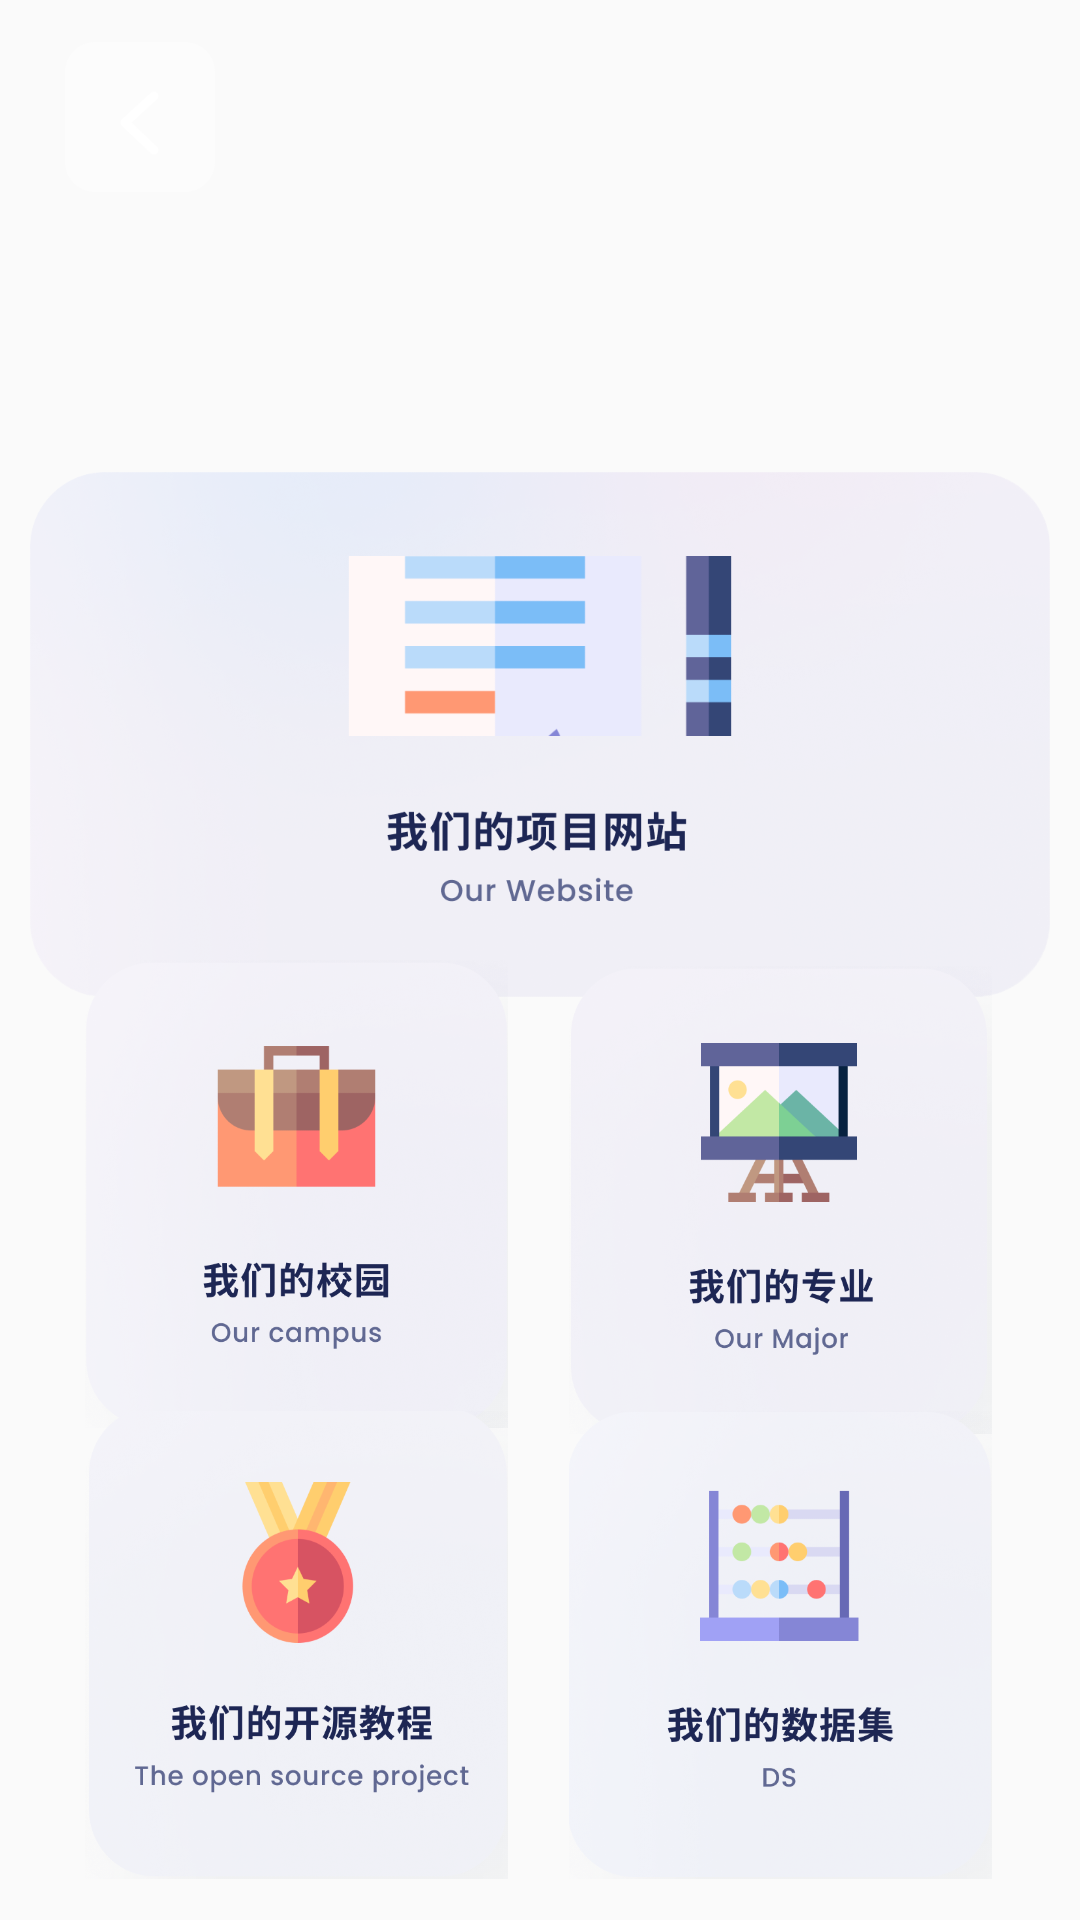

Write the Android layout XML for this screen, with the resource values it uses.
<!-- AndroidManifest.xml: application theme Theme.MyFirstAPP -->
<!-- res/layout/activity_setting.xml -->
<?xml version="1.0" encoding="utf-8"?>
<androidx.constraintlayout.widget.ConstraintLayout xmlns:android="http://schemas.android.com/apk/res/android"
    xmlns:app="http://schemas.android.com/apk/res-auto"
    xmlns:tools="http://schemas.android.com/tools"
    android:layout_width="match_parent"
    android:layout_height="match_parent"
    android:background="@drawable/setting"
    tools:context=".setting">

    <Button
        android:id="@+id/button14"
        android:layout_width="50dp"
        android:layout_height="50dp"
        android:background="@drawable/fanhui"
        android:onClick="Button_Black"
        android:text=""
        app:layout_constraintBottom_toBottomOf="parent"
        app:layout_constraintEnd_toEndOf="parent"
        app:layout_constraintHorizontal_bias="0.07"
        app:layout_constraintStart_toStartOf="parent"
        app:layout_constraintTop_toTopOf="parent"
        app:layout_constraintVertical_bias="0.024" />

    <Button
        android:id="@+id/button17"
        android:layout_width="340dp"
        android:layout_height="175dp"
        android:background="@drawable/select_setting_1"
        android:text=""
        app:layout_constraintBottom_toBottomOf="parent"
        app:layout_constraintEnd_toEndOf="parent"
        app:layout_constraintHorizontal_bias="0.492"
        app:layout_constraintStart_toStartOf="parent"
        app:layout_constraintTop_toTopOf="parent"
        app:layout_constraintVertical_bias="0.338" />

    <Button
        android:id="@+id/button18"
        android:layout_width="141dp"
        android:layout_height="156dp"
        android:background="@drawable/select_setting_2"
        android:text=""
        app:layout_constraintBottom_toBottomOf="parent"
        app:layout_constraintEnd_toEndOf="parent"
        app:layout_constraintHorizontal_bias="0.129"
        app:layout_constraintStart_toStartOf="parent"
        app:layout_constraintTop_toTopOf="parent"
        app:layout_constraintVertical_bias="0.661" />

    <Button
        android:id="@+id/button19"
        android:layout_width="141dp"
        android:layout_height="156dp"
        android:background="@drawable/select_setting_3"
        android:text=""
        app:layout_constraintBottom_toBottomOf="parent"
        app:layout_constraintEnd_toEndOf="parent"
        app:layout_constraintHorizontal_bias="0.866"
        app:layout_constraintStart_toStartOf="parent"
        app:layout_constraintTop_toTopOf="parent"
        app:layout_constraintVertical_bias="0.665" />

    <Button
        android:id="@+id/button20"
        android:layout_width="141dp"
        android:layout_height="156dp"
        android:background="@drawable/select_setting_4"
        android:text=""
        app:layout_constraintBottom_toBottomOf="parent"
        app:layout_constraintEnd_toEndOf="parent"
        app:layout_constraintHorizontal_bias="0.866"
        app:layout_constraintStart_toStartOf="parent"
        app:layout_constraintTop_toTopOf="parent"
        app:layout_constraintVertical_bias="0.972" />

    <Button
        android:id="@+id/button21"
        android:layout_width="141dp"
        android:layout_height="156dp"
        android:text=""
        android:background="@drawable/select_setting_5"
        app:layout_constraintBottom_toBottomOf="parent"
        app:layout_constraintEnd_toEndOf="parent"
        app:layout_constraintHorizontal_bias="0.129"
        app:layout_constraintStart_toStartOf="parent"
        app:layout_constraintTop_toTopOf="parent"
        app:layout_constraintVertical_bias="0.972" />


</androidx.constraintlayout.widget.ConstraintLayout>
<!-- resources referenced by this layout -->
<resources>
  <!-- drawable fanhui: png bitmap (drawable, 2325 bytes) -->
  <!-- drawable select_setting_1 (drawable) -->
  <?xml version="1.0" encoding="utf-8"?>
  <selector xmlns:android="http://schemas.android.com/apk/res/android">
      <item android:drawable="@drawable/web_1" android:state_pressed="false"/>
      <item android:drawable="@drawable/web_2" android:state_pressed="true"/>
      <item android:drawable="@drawable/web_2" android:state_focused="true"/>
  </selector>
  <!-- drawable select_setting_2 (drawable) -->
  <?xml version="1.0" encoding="utf-8"?>
  <selector xmlns:android="http://schemas.android.com/apk/res/android">
      <item android:drawable="@drawable/qau_1" android:state_pressed="false"/>
      <item android:drawable="@drawable/qau_2" android:state_pressed="true"/>
      <item android:drawable="@drawable/qau_2" android:state_focused="true"/>
  </selector>
  <!-- drawable select_setting_3 (drawable) -->
  <?xml version="1.0" encoding="utf-8"?>
  <selector xmlns:android="http://schemas.android.com/apk/res/android">
      <item android:drawable="@drawable/su_1" android:state_pressed="false"/>
      <item android:drawable="@drawable/su_2" android:state_pressed="true"/>
      <item android:drawable="@drawable/su_2" android:state_focused="true"/>
  </selector>
  <!-- drawable select_setting_4 (drawable) -->
  <?xml version="1.0" encoding="utf-8"?>
  <selector xmlns:android="http://schemas.android.com/apk/res/android">
      <item android:drawable="@drawable/date_1" android:state_pressed="false"/>
      <item android:drawable="@drawable/date_2" android:state_pressed="true"/>
      <item android:drawable="@drawable/date_2" android:state_focused="true"/>
  </selector>
  <!-- drawable select_setting_5 (drawable) -->
  <?xml version="1.0" encoding="utf-8"?>
  <selector xmlns:android="http://schemas.android.com/apk/res/android">
      <item android:drawable="@drawable/object_1" android:state_pressed="false"/>
      <item android:drawable="@drawable/object_2" android:state_pressed="true"/>
      <item android:drawable="@drawable/object_2" android:state_focused="true"/>
  </selector>
  <style name="Theme.MyFirstAPP" parent="Theme.MaterialComponents.DayNight.DarkActionBar.Bridge">
          
          <item name="colorPrimary">@color/purple_500</item>
          <item name="colorPrimaryVariant">@color/purple_700</item>
          <item name="colorOnPrimary">@color/white</item>
          
          <item name="colorSecondary">@color/teal_200</item>
          <item name="colorSecondaryVariant">@color/teal_700</item>
          <item name="colorOnSecondary">@color/black</item>
          
          <item name="android:statusBarColor" tools:targetApi="l">?attr/colorPrimaryVariant</item>
          
      </style>
  <!-- drawable web_1: png bitmap (drawable, 318094 bytes) -->
  <!-- drawable web_2: png bitmap (drawable, 214578 bytes) -->
  <!-- drawable qau_1: png bitmap (drawable, 210625 bytes) -->
  <!-- drawable qau_2: png bitmap (drawable, 185802 bytes) -->
  <!-- drawable su_1: png bitmap (drawable, 192506 bytes) -->
  <!-- drawable su_2: png bitmap (drawable, 178442 bytes) -->
  <!-- drawable date_1: png bitmap (drawable, 190000 bytes) -->
  <!-- drawable date_2: png bitmap (drawable, 176550 bytes) -->
  <!-- drawable object_1: png bitmap (drawable, 205200 bytes) -->
  <!-- drawable object_2: png bitmap (drawable, 178559 bytes) -->
  <!-- not gathered from this repository: default colours our renderer supplied (Android Studio template values) -->
  <color name="purple_500">#FF6200EE</color>
  <color name="purple_700">#FF3700B3</color>
  <color name="teal_200">#FF03DAC5</color>
  <color name="teal_700">#FF018786</color>
  <color name="black">#FF000000</color>
  <color name="white">#FFFFFFFF</color>
</resources>
